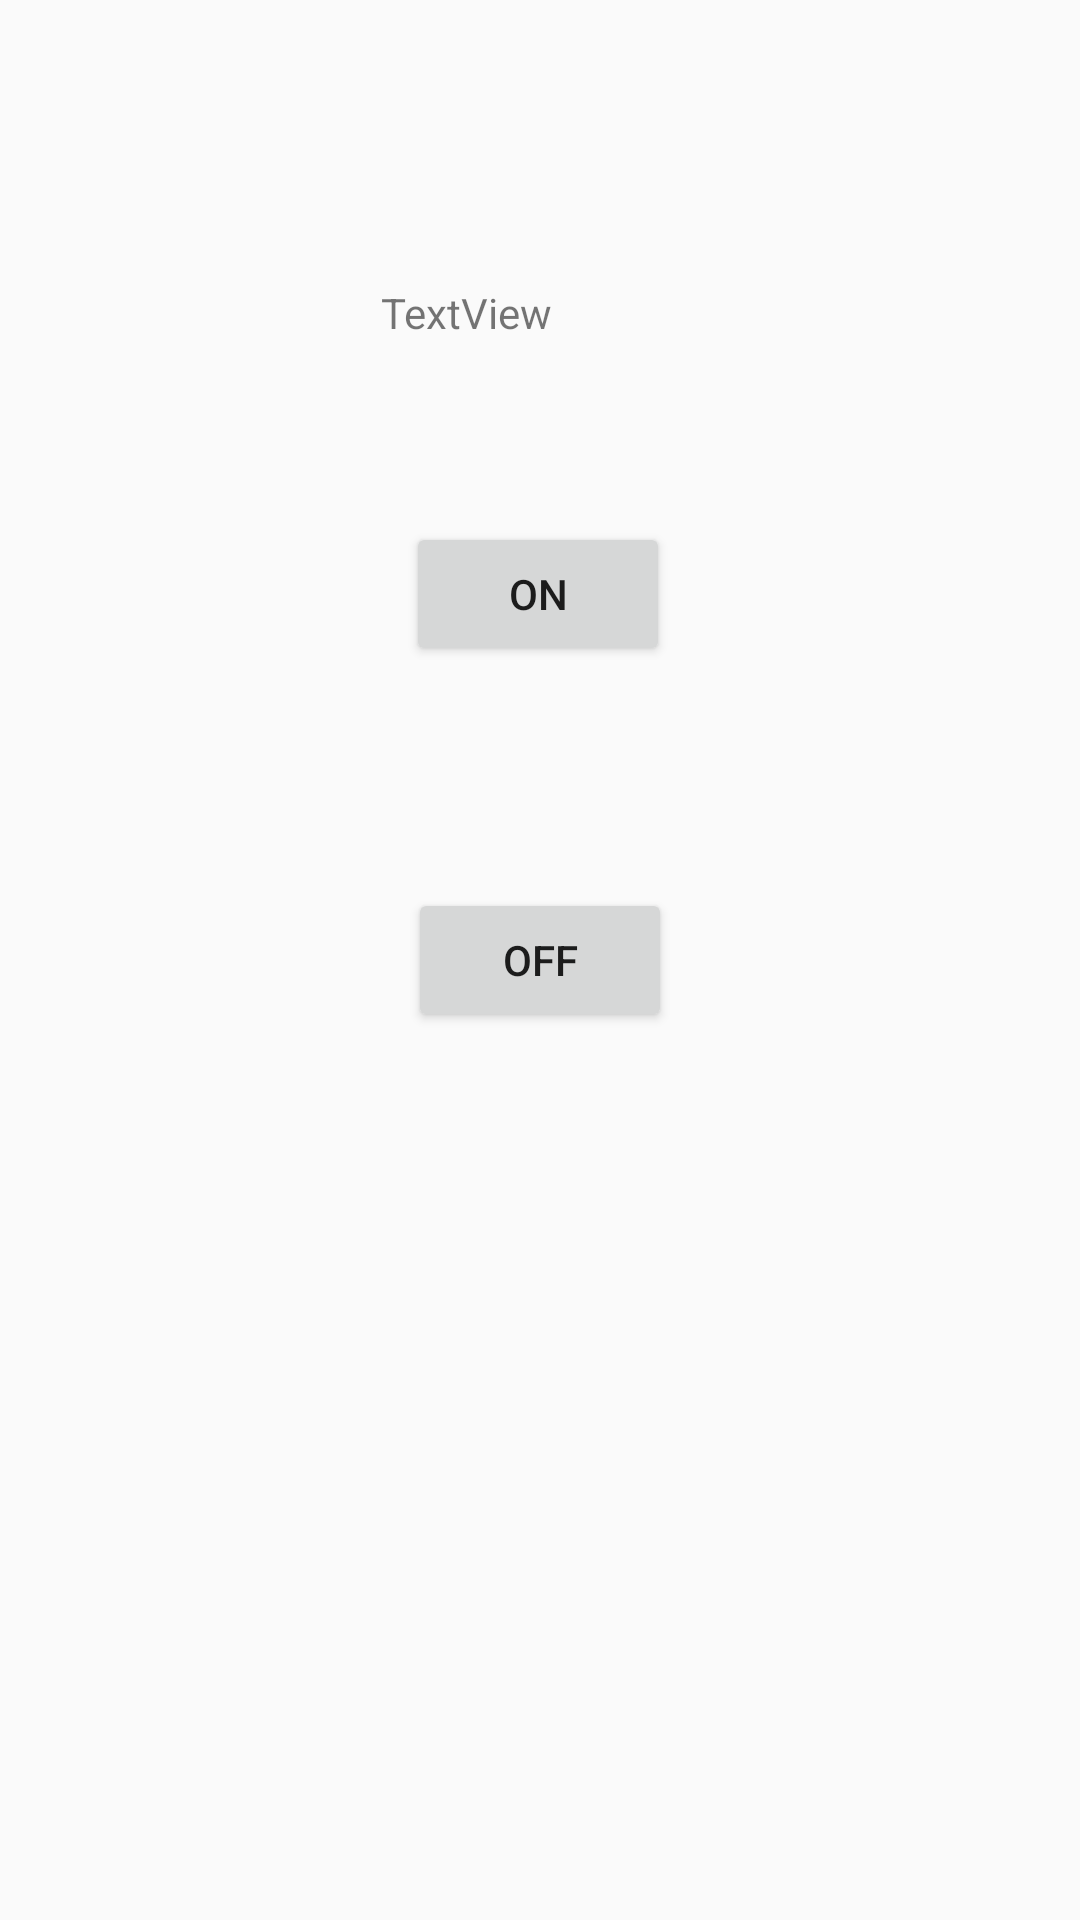

Android layout source for this screen:
<!-- AndroidManifest.xml: application theme Theme.Minhtuan -->
<!-- res/layout/activity_main.xml -->
<?xml version="1.0" encoding="utf-8"?>
<androidx.constraintlayout.widget.ConstraintLayout xmlns:android="http://schemas.android.com/apk/res/android"
    xmlns:app="http://schemas.android.com/apk/res-auto"
    xmlns:tools="http://schemas.android.com/tools"
    android:layout_width="match_parent"
    android:layout_height="match_parent"
    tools:context=".MainActivity">

    <Button
        android:id="@+id/btn_on"
        android:layout_width="wrap_content"
        android:layout_height="wrap_content"
        android:text="ON"
        app:layout_constraintBottom_toBottomOf="parent"
        app:layout_constraintEnd_toEndOf="parent"
        app:layout_constraintHorizontal_bias="0.498"
        app:layout_constraintStart_toStartOf="parent"
        app:layout_constraintTop_toTopOf="parent"
        app:layout_constraintVertical_bias="0.294" />

    <Button
        android:id="@+id/btn_off"
        android:layout_width="wrap_content"
        android:layout_height="wrap_content"
        android:text="OFF"
        app:layout_constraintBottom_toBottomOf="parent"
        app:layout_constraintEnd_toEndOf="parent"
        app:layout_constraintStart_toStartOf="parent"
        app:layout_constraintTop_toTopOf="parent" />

    <TextView
        android:id="@+id/hienthi"
        android:layout_width="126dp"
        android:layout_height="67dp"
        android:text="TextView"
        app:layout_constraintBottom_toBottomOf="parent"
        app:layout_constraintEnd_toEndOf="parent"
        app:layout_constraintHorizontal_bias="0.543"
        app:layout_constraintStart_toStartOf="parent"
        app:layout_constraintTop_toTopOf="parent"
        app:layout_constraintVertical_bias="0.165" />

</androidx.constraintlayout.widget.ConstraintLayout>
<!-- resources referenced by this layout -->
<resources>
  <style name="Theme.Minhtuan" parent="Theme.AppCompat.DayNight.DarkActionBar">
          
          <item name="colorPrimary">@color/purple_500</item>
          <item name="colorPrimaryVariant">@color/purple_700</item>
          <item name="colorOnPrimary">@color/white</item>
          
          <item name="colorSecondary">@color/teal_200</item>
          <item name="colorSecondaryVariant">@color/teal_700</item>
          <item name="colorOnSecondary">@color/black</item>
          
          <item name="android:statusBarColor" tools:targetApi="l">?attr/colorPrimaryVariant</item>
          
      </style>
  <color name="purple_500">#FF6200EE</color>
  <color name="purple_700">#FF3700B3</color>
  <color name="white">#FFFFFFFF</color>
  <color name="teal_200">#FF03DAC5</color>
  <color name="teal_700">#FF018786</color>
  <color name="black">#FF000000</color>
</resources>
